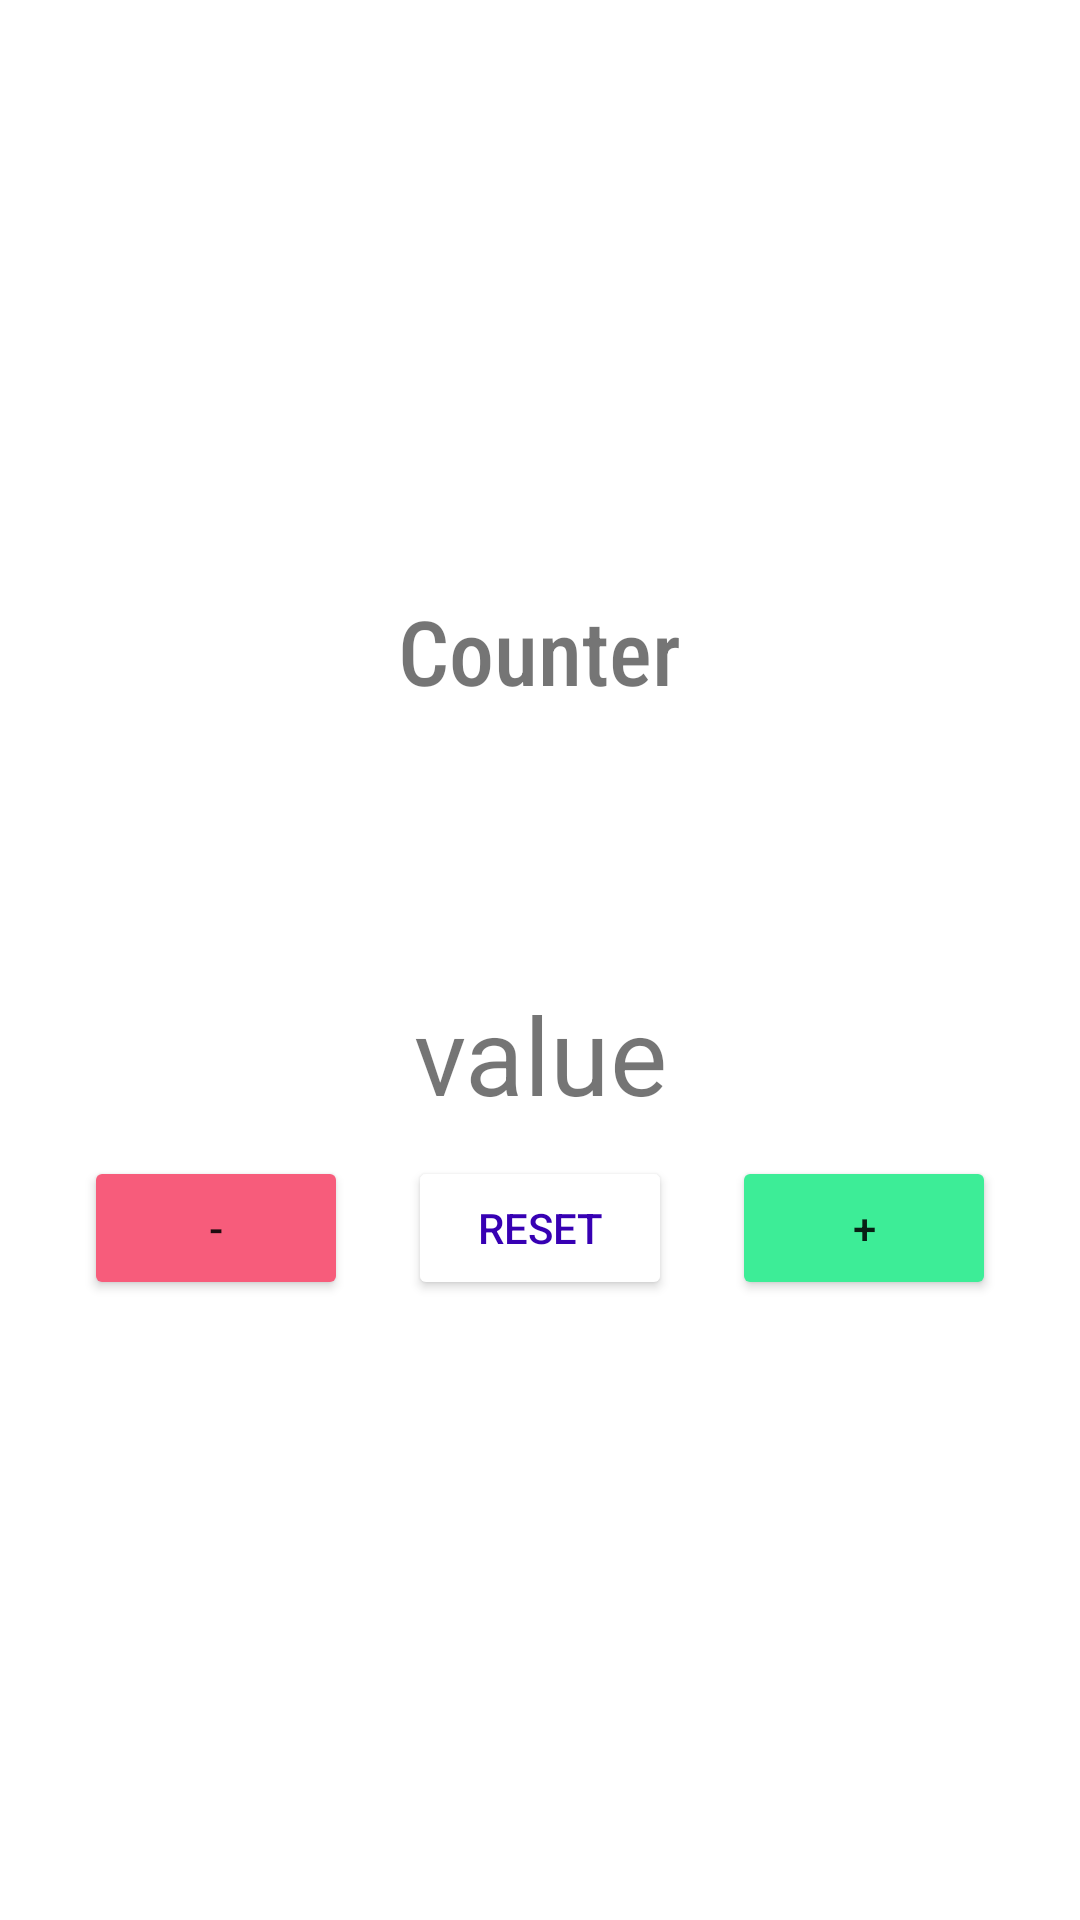

Reconstruct the res/layout file that produces this screen, plus the resources it refers to.
<!-- AndroidManifest.xml: application theme Theme.AplikasiFinal -->
<!-- res/layout/fragment_counter.xml -->
<?xml version="1.0" encoding="utf-8"?>
<FrameLayout xmlns:android="http://schemas.android.com/apk/res/android"
    xmlns:tools="http://schemas.android.com/tools"
    android:layout_width="match_parent"
    android:layout_height="match_parent"
    tools:context=".CounterFragment">

    






    <LinearLayout
        android:layout_gravity="center"
        android:orientation="vertical"
        android:layout_width="match_parent"
        android:layout_height="wrap_content">

        <TextView
            android:textAlignment="center"
            android:layout_width="wrap_content"
            android:layout_height="wrap_content"
            android:layout_gravity="center"
            android:text="Counter"
            android:fontFamily="sans-serif-condensed-medium"
            android:textSize="30dp"
            android:layout_marginBottom="90dp"
            />

        <TextView
            android:id="@+id/counterValue"
            android:text="value"
            android:layout_gravity="center"
            android:textAlignment="center"
            android:layout_width="match_parent"
            android:layout_height="wrap_content"
            android:textSize="36dp"
            />

        <LinearLayout
            android:layout_width="wrap_content"
            android:layout_height="wrap_content"
            android:orientation="horizontal"
            android:layout_gravity="center">

            <Button
                android:layout_margin="10dp"
                android:id="@+id/subtractButton"
                android:layout_gravity="center"
                android:textAlignment="center"
                android:layout_width="wrap_content"
                android:layout_height="wrap_content"
                android:text="-"
                android:backgroundTint="#f75c7b"
                />

            <Button
                android:layout_margin="10dp"
                android:id="@+id/resetButton"
                android:layout_width="match_parent"
                android:layout_height="wrap_content"
                android:backgroundTint="@color/white"
                android:textColor="@color/purple_700"
                android:text="RESET"
                />

            <Button
                android:layout_margin="10dp"
                android:id="@+id/addButton"
                android:layout_gravity="center"
                android:textAlignment="center"
                android:layout_width="wrap_content"
                android:layout_height="wrap_content"
                android:text="+"
                android:backgroundTint="#3ded97"
                />

        </LinearLayout>

    </LinearLayout>

</FrameLayout>
<!-- resources referenced by this layout -->
<resources>
  <style name="Theme.AplikasiFinal" parent="Theme.MaterialComponents.DayNight.NoActionBar">
          
          <item name="colorPrimary">@color/purple_500</item>
          <item name="colorPrimaryVariant">@color/purple_700</item>
          <item name="colorOnPrimary">@color/white</item>
          
          <item name="colorSecondary">@color/teal_200</item>
          <item name="colorSecondaryVariant">@color/teal_700</item>
          <item name="colorOnSecondary">@color/black</item>
          
          <item name="android:statusBarColor">?attr/colorPrimaryVariant</item>
          
      </style>
  <!-- not gathered from this repository: default colours our renderer supplied (Android Studio template values) -->
  <color name="purple_500">#FF6200EE</color>
  <color name="purple_700">#FF3700B3</color>
  <color name="teal_200">#FF03DAC5</color>
  <color name="teal_700">#FF018786</color>
  <color name="black">#FF000000</color>
  <color name="white">#FFFFFFFF</color>
</resources>
